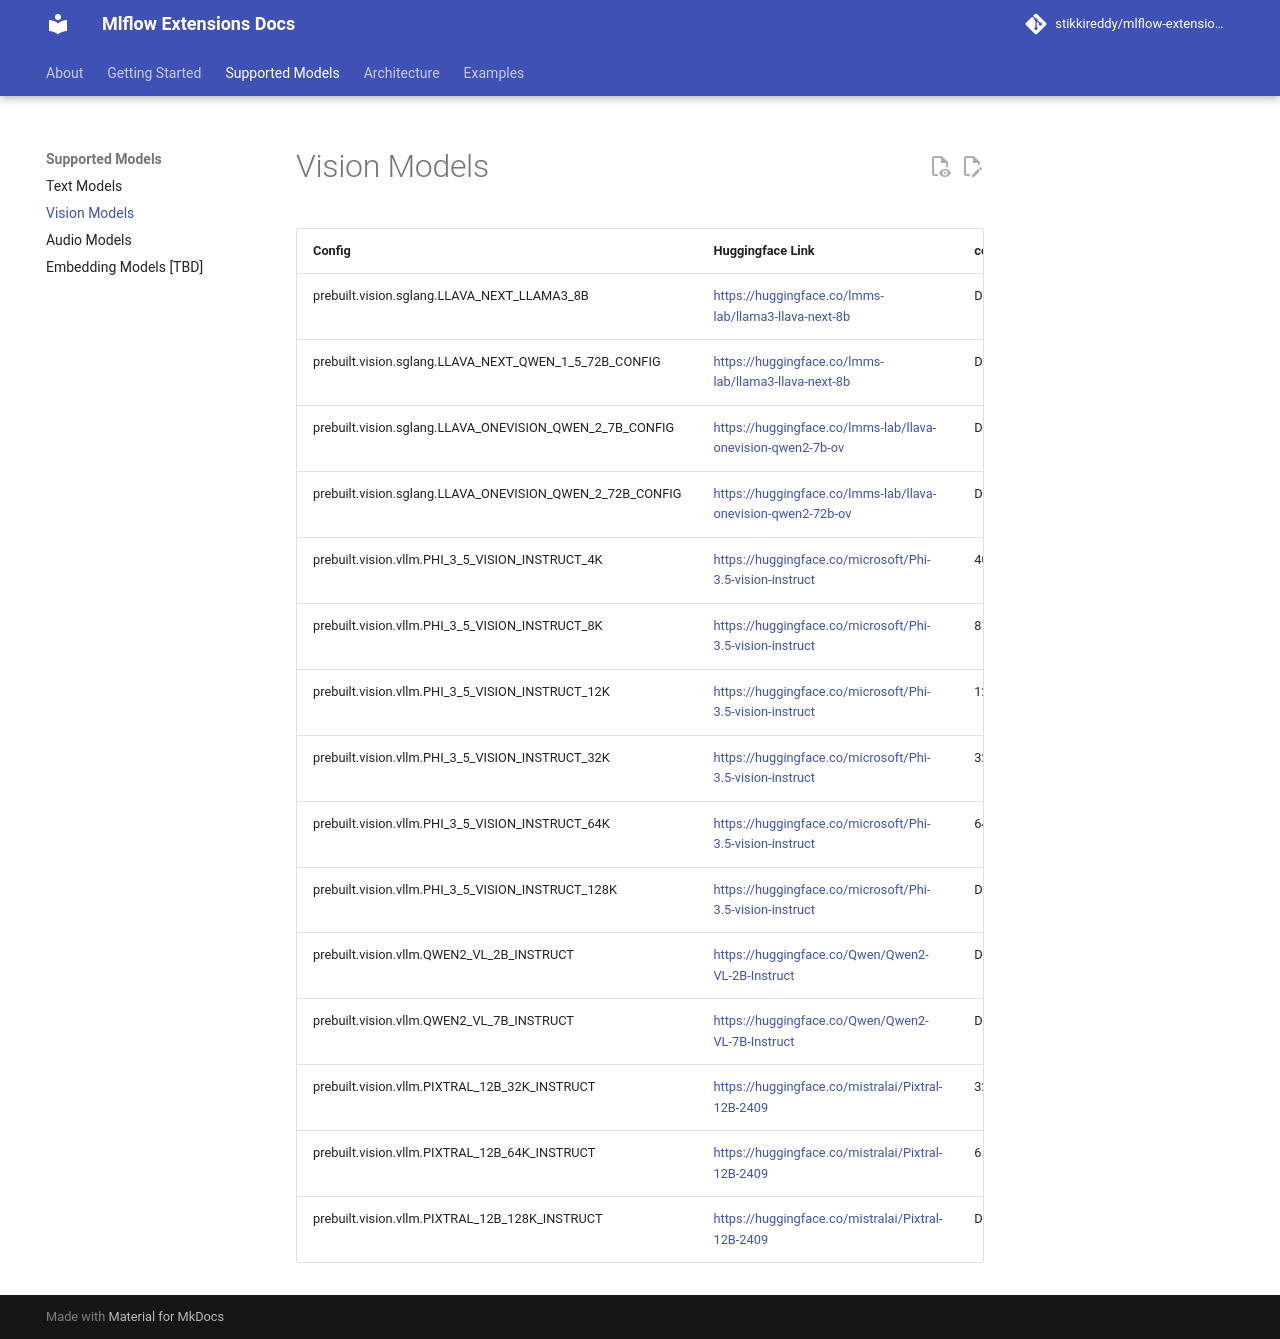

repository: stikkireddy/mlflow-extensions · page: supported-models/vision-models/index.html · generator: mkdocs

# Vision Models

| Config                                                   | Huggingface Link                                             | context_length | min_azure_ep_type_gpu          | min_aws_ep_type_gpu           |
|:---------------------------------------------------------|:-------------------------------------------------------------|:---------------|:-------------------------------|:------------------------------|
| prebuilt.vision.sglang.LLAVA_NEXT_LLAMA3_8B              | https://huggingface.co/lmms-lab/llama3-llava-next-8b         | Default        | GPU_LARGE [A100_80Gx1 80GB]    | MULTIGPU_MEDIUM [A10Gx4 96GB] |
| prebuilt.vision.sglang.LLAVA_NEXT_QWEN_1_5_72B_CONFIG    | https://huggingface.co/lmms-lab/llama3-llava-next-8b         | Default        | GPU_LARGE_2 [A100_80Gx2 160GB] | GPU_MEDIUM_8 [A10Gx8 192GB]   |
| prebuilt.vision.sglang.LLAVA_ONEVISION_QWEN_2_7B_CONFIG  | https://huggingface.co/lmms-lab/llava-onevision-qwen2-7b-ov  | Default        | GPU_LARGE [A100_80Gx1 80GB]    | MULTIGPU_MEDIUM [A10Gx4 96GB] |
| prebuilt.vision.sglang.LLAVA_ONEVISION_QWEN_2_72B_CONFIG | https://huggingface.co/lmms-lab/llava-onevision-qwen2-72b-ov | Default        | GPU_LARGE_2 [A100_80Gx2 160GB] | GPU_MEDIUM_8 [A10Gx8 192GB]   |
| prebuilt.vision.vllm.PHI_3_5_VISION_INSTRUCT_4K          | https://huggingface.co/microsoft/Phi-3.5-vision-instruct     | 4096           | GPU_SMALL [T4x1 16GB]          | GPU_SMALL [T4x1 16GB]         |
| prebuilt.vision.vllm.PHI_3_5_VISION_INSTRUCT_8K          | https://huggingface.co/microsoft/Phi-3.5-vision-instruct     | 8192           | GPU_SMALL [T4x1 16GB]          | GPU_SMALL [T4x1 16GB]         |
| prebuilt.vision.vllm.PHI_3_5_VISION_INSTRUCT_12K         | https://huggingface.co/microsoft/Phi-3.5-vision-instruct     | 12000          | GPU_LARGE [A100_80Gx1 80GB]    | GPU_MEDIUM [A10Gx1 24GB]      |
| prebuilt.vision.vllm.PHI_3_5_VISION_INSTRUCT_32K         | https://huggingface.co/microsoft/Phi-3.5-vision-instruct     | 32000          | GPU_LARGE [A100_80Gx1 80GB]    | MULTIGPU_MEDIUM [A10Gx4 96GB] |
| prebuilt.vision.vllm.PHI_3_5_VISION_INSTRUCT_64K         | https://huggingface.co/microsoft/Phi-3.5-vision-instruct     | 64000          | GPU_LARGE [A100_80Gx1 80GB]    | MULTIGPU_MEDIUM [A10Gx4 96GB] |
| prebuilt.vision.vllm.PHI_3_5_VISION_INSTRUCT_128K        | https://huggingface.co/microsoft/Phi-3.5-vision-instruct     | Default        | GPU_LARGE_2 [A100_80Gx2 160GB] | GPU_MEDIUM_8 [A10Gx8 192GB]   |
| prebuilt.vision.vllm.QWEN2_VL_2B_INSTRUCT                | https://huggingface.co/Qwen/Qwen2-VL-2B-Instruct             | Default        | GPU_LARGE [A100_80Gx1 80GB]    | GPU_MEDIUM [A10Gx1 24GB]      |
| prebuilt.vision.vllm.QWEN2_VL_7B_INSTRUCT                | https://huggingface.co/Qwen/Qwen2-VL-7B-Instruct             | Default        | GPU_LARGE [A100_80Gx1 80GB]    | MULTIGPU_MEDIUM [A10Gx4 96GB] |
| prebuilt.vision.vllm.PIXTRAL_12B_32K_INSTRUCT            | https://huggingface.co/mistralai/Pixtral-12B-2409            | 32768          | GPU_LARGE [A100_80Gx1 80GB]    | MULTIGPU_MEDIUM [A10Gx4 96GB] |
| prebuilt.vision.vllm.PIXTRAL_12B_64K_INSTRUCT            | https://huggingface.co/mistralai/Pixtral-12B-2409            | 65536          | GPU_LARGE [A100_80Gx1 80GB]    | MULTIGPU_MEDIUM [A10Gx4 96GB] |
| prebuilt.vision.vllm.PIXTRAL_12B_128K_INSTRUCT           | https://huggingface.co/mistralai/Pixtral-12B-2409            | Default        | GPU_LARGE_2 [A100_80Gx2 160GB] | GPU_MEDIUM_8 [A10Gx8 192GB]   |
